Run: headless pygame with SDL's dummy video driver; simulated clock (each Clock.tick advances the game by its frame time, no real sleeping); random seed 0; keys injected as events and as key.get_pressed() state; no mouse input; restart key SPACE tapped at the start of phases 3 and 4.
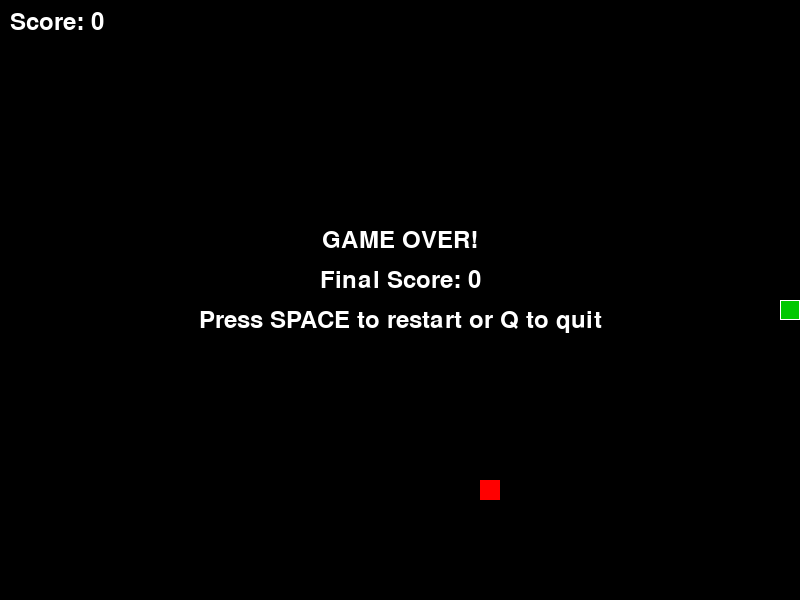
Frame 1 of 4 · flips 1–60 · no input
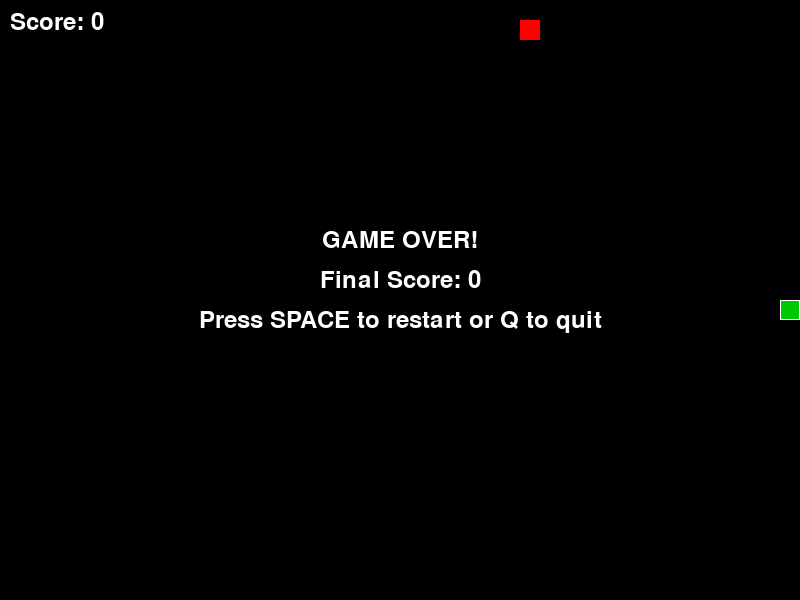
Frame 2 of 4 · flips 61–180 · tapped SPACE, RETURN · held RIGHT (→), D
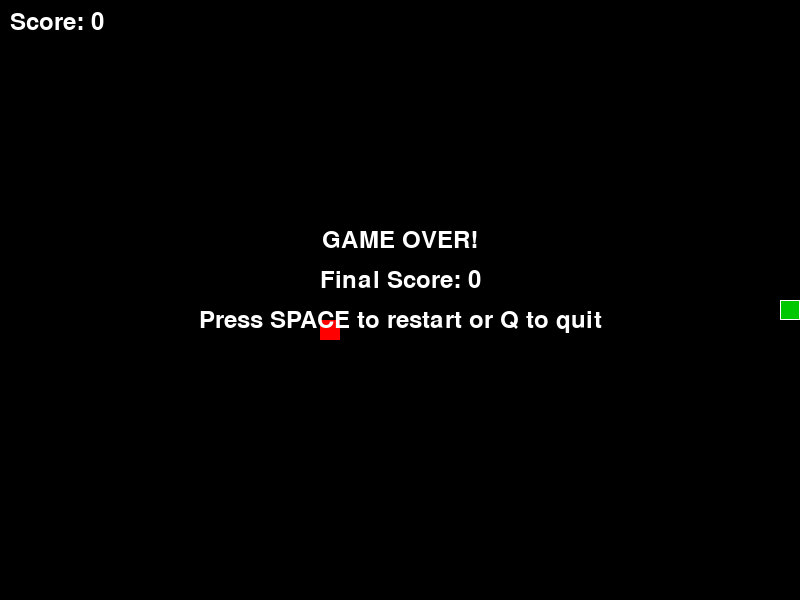
Frame 3 of 4 · flips 181–300 · tapped SPACE · held DOWN (↓), S
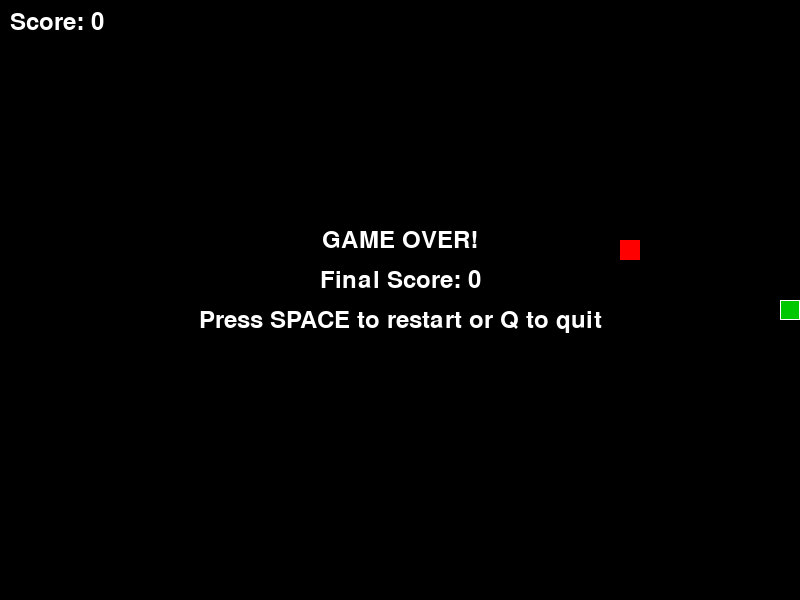
Frame 4 of 4 · flips 301–420 · tapped SPACE · held LEFT (←), A, UP (↑), W

The pygame program that drew these frames:

import pygame
import random
import sys

# Initialize Pygame
pygame.init()

# Game constants
WINDOW_WIDTH = 800
WINDOW_HEIGHT = 600
GRID_SIZE = 20
GRID_WIDTH = WINDOW_WIDTH // GRID_SIZE
GRID_HEIGHT = WINDOW_HEIGHT // GRID_SIZE

# Colors
BLACK = (0, 0, 0)
WHITE = (255, 255, 255)
GREEN = (0, 255, 0)
DARK_GREEN = (0, 200, 0)
RED = (255, 0, 0)
BLUE = (0, 0, 255)

class SnakeGame:
    def __init__(self):
        self.screen = pygame.display.set_mode((WINDOW_WIDTH, WINDOW_HEIGHT))
        pygame.display.set_caption("Snake Game")
        self.clock = pygame.time.Clock()
        self.font = pygame.font.Font(None, 36)
        self.reset_game()
        
    def reset_game(self):
        # Snake starts in the middle of the screen
        start_x = GRID_WIDTH // 2
        start_y = GRID_HEIGHT // 2
        self.snake = [(start_x, start_y)]
        self.direction = (1, 0)  # Moving right initially
        self.score = 0
        self.game_over = False
        self.paused = False
        self.generate_food()
        
    def generate_food(self):
        while True:
            self.food = (random.randint(0, GRID_WIDTH - 1), 
                        random.randint(0, GRID_HEIGHT - 1))
            if self.food not in self.snake:
                break
                
    def handle_events(self):
        for event in pygame.event.get():
            if event.type == pygame.QUIT:
                return False
                
            if event.type == pygame.KEYDOWN:
                if self.game_over:
                    if event.key == pygame.K_SPACE:
                        self.reset_game()
                    elif event.key == pygame.K_q:
                        return False
                else:
                    if event.key == pygame.K_p:
                        self.paused = not self.paused
                    elif not self.paused:
                        # Movement controls
                        if event.key == pygame.K_UP and self.direction != (0, 1):
                            self.direction = (0, -1)
                        elif event.key == pygame.K_DOWN and self.direction != (0, -1):
                            self.direction = (0, 1)
                        elif event.key == pygame.K_LEFT and self.direction != (1, 0):
                            self.direction = (-1, 0)
                        elif event.key == pygame.K_RIGHT and self.direction != (-1, 0):
                            self.direction = (1, 0)
        return True
        
    def update(self):
        if self.game_over or self.paused:
            return
            
        # Move snake
        head_x, head_y = self.snake[0]
        new_head = (head_x + self.direction[0], head_y + self.direction[1])
        
        # Check wall collision
        if (new_head[0] < 0 or new_head[0] >= GRID_WIDTH or 
            new_head[1] < 0 or new_head[1] >= GRID_HEIGHT):
            self.game_over = True
            return
            
        # Check self collision
        if new_head in self.snake:
            self.game_over = True
            return
            
        self.snake.insert(0, new_head)
        
        # Check food collision
        if new_head == self.food:
            self.score += 10
            self.generate_food()
        else:
            self.snake.pop()  # Remove tail if no food eaten
            
    def draw(self):
        self.screen.fill(BLACK)
        
        # Draw snake
        for i, segment in enumerate(self.snake):
            x = segment[0] * GRID_SIZE
            y = segment[1] * GRID_SIZE
            
            # Snake head is darker green
            color = DARK_GREEN if i == 0 else GREEN
            pygame.draw.rect(self.screen, color, 
                           (x, y, GRID_SIZE, GRID_SIZE))
            pygame.draw.rect(self.screen, WHITE, 
                           (x, y, GRID_SIZE, GRID_SIZE), 1)
        
        # Draw food
        food_x = self.food[0] * GRID_SIZE
        food_y = self.food[1] * GRID_SIZE
        pygame.draw.rect(self.screen, RED, 
                        (food_x, food_y, GRID_SIZE, GRID_SIZE))
        
        # Draw score
        score_text = self.font.render(f"Score: {self.score}", True, WHITE)
        self.screen.blit(score_text, (10, 10))
        
        # Draw pause message
        if self.paused:
            pause_text = self.font.render("PAUSED - Press P to continue", True, WHITE)
            text_rect = pause_text.get_rect(center=(WINDOW_WIDTH//2, WINDOW_HEIGHT//2))
            self.screen.blit(pause_text, text_rect)
        
        # Draw game over screen
        if self.game_over:
            game_over_text = self.font.render("GAME OVER!", True, WHITE)
            score_text = self.font.render(f"Final Score: {self.score}", True, WHITE)
            restart_text = self.font.render("Press SPACE to restart or Q to quit", True, WHITE)
            
            game_over_rect = game_over_text.get_rect(center=(WINDOW_WIDTH//2, WINDOW_HEIGHT//2 - 60))
            score_rect = score_text.get_rect(center=(WINDOW_WIDTH//2, WINDOW_HEIGHT//2 - 20))
            restart_rect = restart_text.get_rect(center=(WINDOW_WIDTH//2, WINDOW_HEIGHT//2 + 20))
            
            self.screen.blit(game_over_text, game_over_rect)
            self.screen.blit(score_text, score_rect)
            self.screen.blit(restart_text, restart_rect)
        
        pygame.display.flip()
        
    def run(self):
        running = True
        while running:
            running = self.handle_events()
            self.update()
            self.draw()
            self.clock.tick(10)  # 10 FPS
            
        pygame.quit()
        sys.exit()

if __name__ == "__main__":
    game = SnakeGame()
    game.run()
